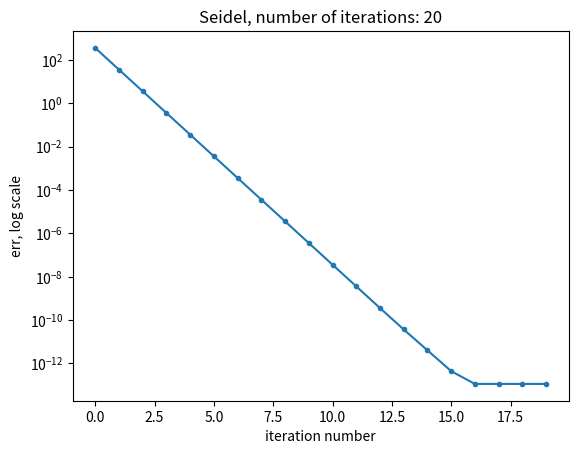
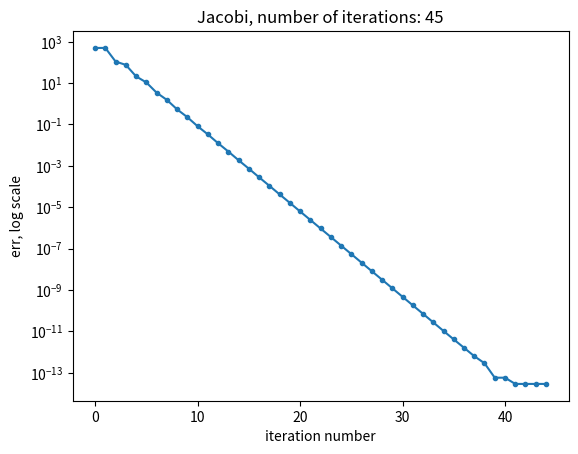
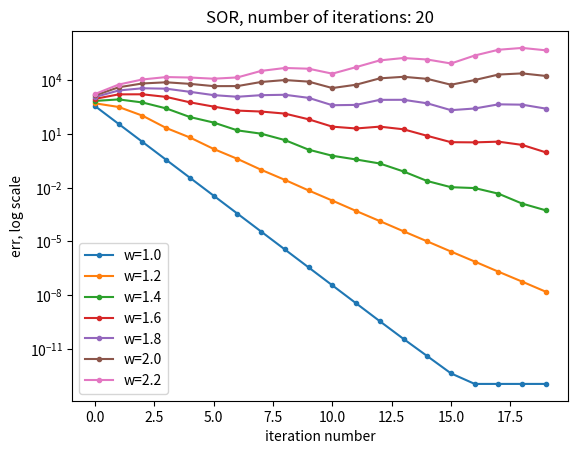

These charts were generated, in order, by the following Python code:
#!/usr/bin/python3

#======================================
# Imports
#======================================

import math

import numpy as np
import matplotlib.pyplot as plt

from pathlib import Path
from os import mkdir

#======================================
# Functions
#======================================

#--------------------------------------
# Генерирование матрицы системы и 
# правой части
#--------------------------------------

def matrix_elem(i: int, j: int):
  """
  Возвращает (i,j) элемент матрицы
  """
  if i == 99:
    return 1
  else:
    if i == j:
      return 10
    elif i == (j + 1) or j == (i + 1):
      return 1
    else: 
      return 0

def get_matrix():
  """
  Возвращает матрицу системы
  """
  return np.fromfunction(np.vectorize(matrix_elem), (100, 100), dtype=np.double)

def f_elem(i: int):
  """
  Возвращает i-тый элемент правой части системы
  """
  return (i + 1)

def get_f():
  """
  Возвращает правую часть системы
  """
  return np.fromfunction(np.vectorize(f_elem), (100,), dtype = np.double)

def get_extended_matrix(matrix, f):
  """
  Строит расширенную матрицу системы по матрице и правой части
  """
  return np.hstack((matrix,np.array([f]).T))

def norm(vec):
  """
  Норма вектора
  """
  return np.max(np.abs(vec))

def lu_decomposition(matrix):
  """
  Doolittle LU-разложение
  """
  # permutation, lower, upper = sp.linalg.lu(matrix)
  # return lower, upper

  n = len(matrix)

  lower = np.full((n, n), 0.)
  upper = np.full((n, n), 0.)

  for i in range(n):
    lower[i][i] = 1

    if i != 0:
      for j in range(i, n):
        upper[i][j] = matrix[i][j]
        for k in range(0, i):
            upper[i][j] -= lower[i][k] * upper[k][j]

      for j in range(i + 1, n):
        lower[j][i] = matrix[j][i]
        for k in range(0, i):
          lower[j][i] -= lower[j][k] * upper[k][i]
        lower[j][i] /= upper[i][i]
    else:
        for j in range(0, n):
            upper[0, j] = matrix[0, j]
            lower[j, 0] = matrix[j, 0] / matrix[0, 0]

  return lower, upper

def ldu_decomposition(matrix):
  """
  LDU-разложение  
  """
  u = np.triu(matrix)
  l = np.tril(matrix)

  lower = matrix - u
  diagonal = l + u - matrix
  upper = matrix - l

  return lower, diagonal, upper

def build_graph(title: str, graph_name: str, graph_data):
  """
  Строит и сохраняет график
  """

  plt.title(title)

  plt.xlabel("iteration number")
  
  plt.ylabel("err, log scale")
  plt.yscale("log")

  iterations = [i for i in range(len(graph_data))]
  plt.plot(iterations, graph_data, ".-")

  plt.savefig(f"res/{graph_name}.png")
  plt.clf()

def build_graph_multiple(title: str, graph_name: str, graph_data, labels):
  """
  Строит и сохраняет график с множественным значением серий данных
  """

  plt.title(title)

  plt.xlabel("iteration number")
  
  plt.ylabel("err, log scale")
  plt.yscale("log")

  for ind in range(len(graph_data)):

    iterations = [i for i in range(len(graph_data[ind]))]
    plt.plot(iterations, graph_data[ind], ".-", label=labels[ind])
    plt.legend()

  plt.savefig(f"res/{graph_name}.png")
  plt.clf()

#--------------------------------------
# Прямые методы
#--------------------------------------

#-----
# Метод Гаусса
def gauss(matrix, f):

  ext = get_extended_matrix(matrix, f)  

  n = len(matrix)
  for i in range(n):

      leading = i + np.argmax(np.abs(matrix[:,i][i:]))
      ext[[i, leading]] = ext[[leading, i]] 

      ext[i] /= ext[i][i]
      row = ext[i]

      for r in ext[i + 1:]:
          r -= r[i] * row

  for i in range(n - 1, 0, -1):
      row = ext[i]
      for r in reversed(ext[:i]):
          r -= r[i] * row

  return ext[:,-1]

#-----
# LU-разложение
def lu(matrix, f):

  n = len(matrix)
  lower, upper = lu_decomposition(matrix)

  x = [0 for i in range(n)]
  y = [0 for i in range(n)]

  for i in range(1, n + 1):

    summ = 0
    for k in range(1, i):
      summ += lower[i-1][k-1] * y[k-1]

    y[i-1] = f[i-1] - summ

  for i in range(n, 0, -1):

    summ = 0
    for k in range(n, i, -1):
      summ += upper[i-1][k-1] * x[k-1]

    x[i-1] = (y[i-1] - summ) / upper[i-1][i-1]

  return x;

#--------------------------------------
# Итерационные методы
#--------------------------------------

#-----
# Метод простой итерации
def simple_iteration_method(B, F, matrix, f, iterations_number):

  n = len(F)

  x = [0 for i in range(n)]
  err = [0 for i in range(iterations_number)]

  for iter in range(iterations_number):
    
    x = np.matmul(B, x) + F
    
    diff =  f - np.matmul(matrix, x)
    err[iter] = norm(diff) 

  return x, err

#-----
# Метод Зейделя
def seidel(matrix, f, iterations_number):

  lower, diagonal, upper = ldu_decomposition(matrix)

  B = - np.matmul(np.linalg.inv(lower + diagonal), upper)
  F =   np.matmul(np.linalg.inv(lower + diagonal), f)

  return simple_iteration_method(B, F, matrix, f, iterations_number)

#-----
# Метод Якоби
def jacobi(matrix, f, iterations_number):

  lower, diagonal, upper = ldu_decomposition(matrix)

  B = - np.matmul(np.linalg.inv(diagonal), lower + upper)
  F =   np.matmul(np.linalg.inv(diagonal), f)

  return simple_iteration_method(B, F, matrix, f, iterations_number)

#-----
# Метод Верхней релаксации - Successive Over Relaxation
def successive_over_relaxation(matrix, f, iterations_number, w):

  lower, diagonal, upper = ldu_decomposition(matrix)

  B = - np.matmul(np.linalg.inv(diagonal + w * lower), (w - 1) * diagonal + w * upper)
  F =   np.matmul(np.linalg.inv(diagonal + w * lower), f) * w

  return simple_iteration_method(B, F, matrix, f, iterations_number)

#======================================
# Main 
#======================================

# Точность равенста невязки к нулем
eps = 1e-6

matrix = get_matrix()
f = get_f()

#-----
# Прямые методы
#-----

# Gauss
x = gauss(matrix, f)
assert(norm(np.matmul(matrix,x) - f) < eps)

# LU-decomposition
x = lu(matrix, f)
assert(norm(np.matmul(matrix,x) - f) < eps)

#-----
# Итерационные методы
#-----

res_dir = Path("./res")
if not res_dir.is_dir():
  mkdir(res_dir)

seidel_n = 20
x, err = seidel(matrix, f, seidel_n)
assert(norm(np.matmul(matrix, x) - f) < eps)
build_graph(f"Seidel, number of iterations: {seidel_n}", "seigel", err)

jacobi_n = 45
x, err = jacobi(matrix, f, jacobi_n)
assert(norm(np.matmul(matrix, x) - f) < eps)
build_graph(f"Jacobi, number of iterations: {jacobi_n}", "jacobi", err)

sor_n = 20
errs = []
labels = []

for sor_w in np.arange(1., 2.2, 0.2):

  sor_w = math.ceil(sor_w * 10) / 10
  labels.append("w=" + str(sor_w))

  x, err = successive_over_relaxation(matrix, f, sor_n, sor_w)
  errs.append(err)

build_graph_multiple(
  f"SOR, number of iterations: {sor_n}", 
  f"sor", 
  errs, 
  labels
  )
